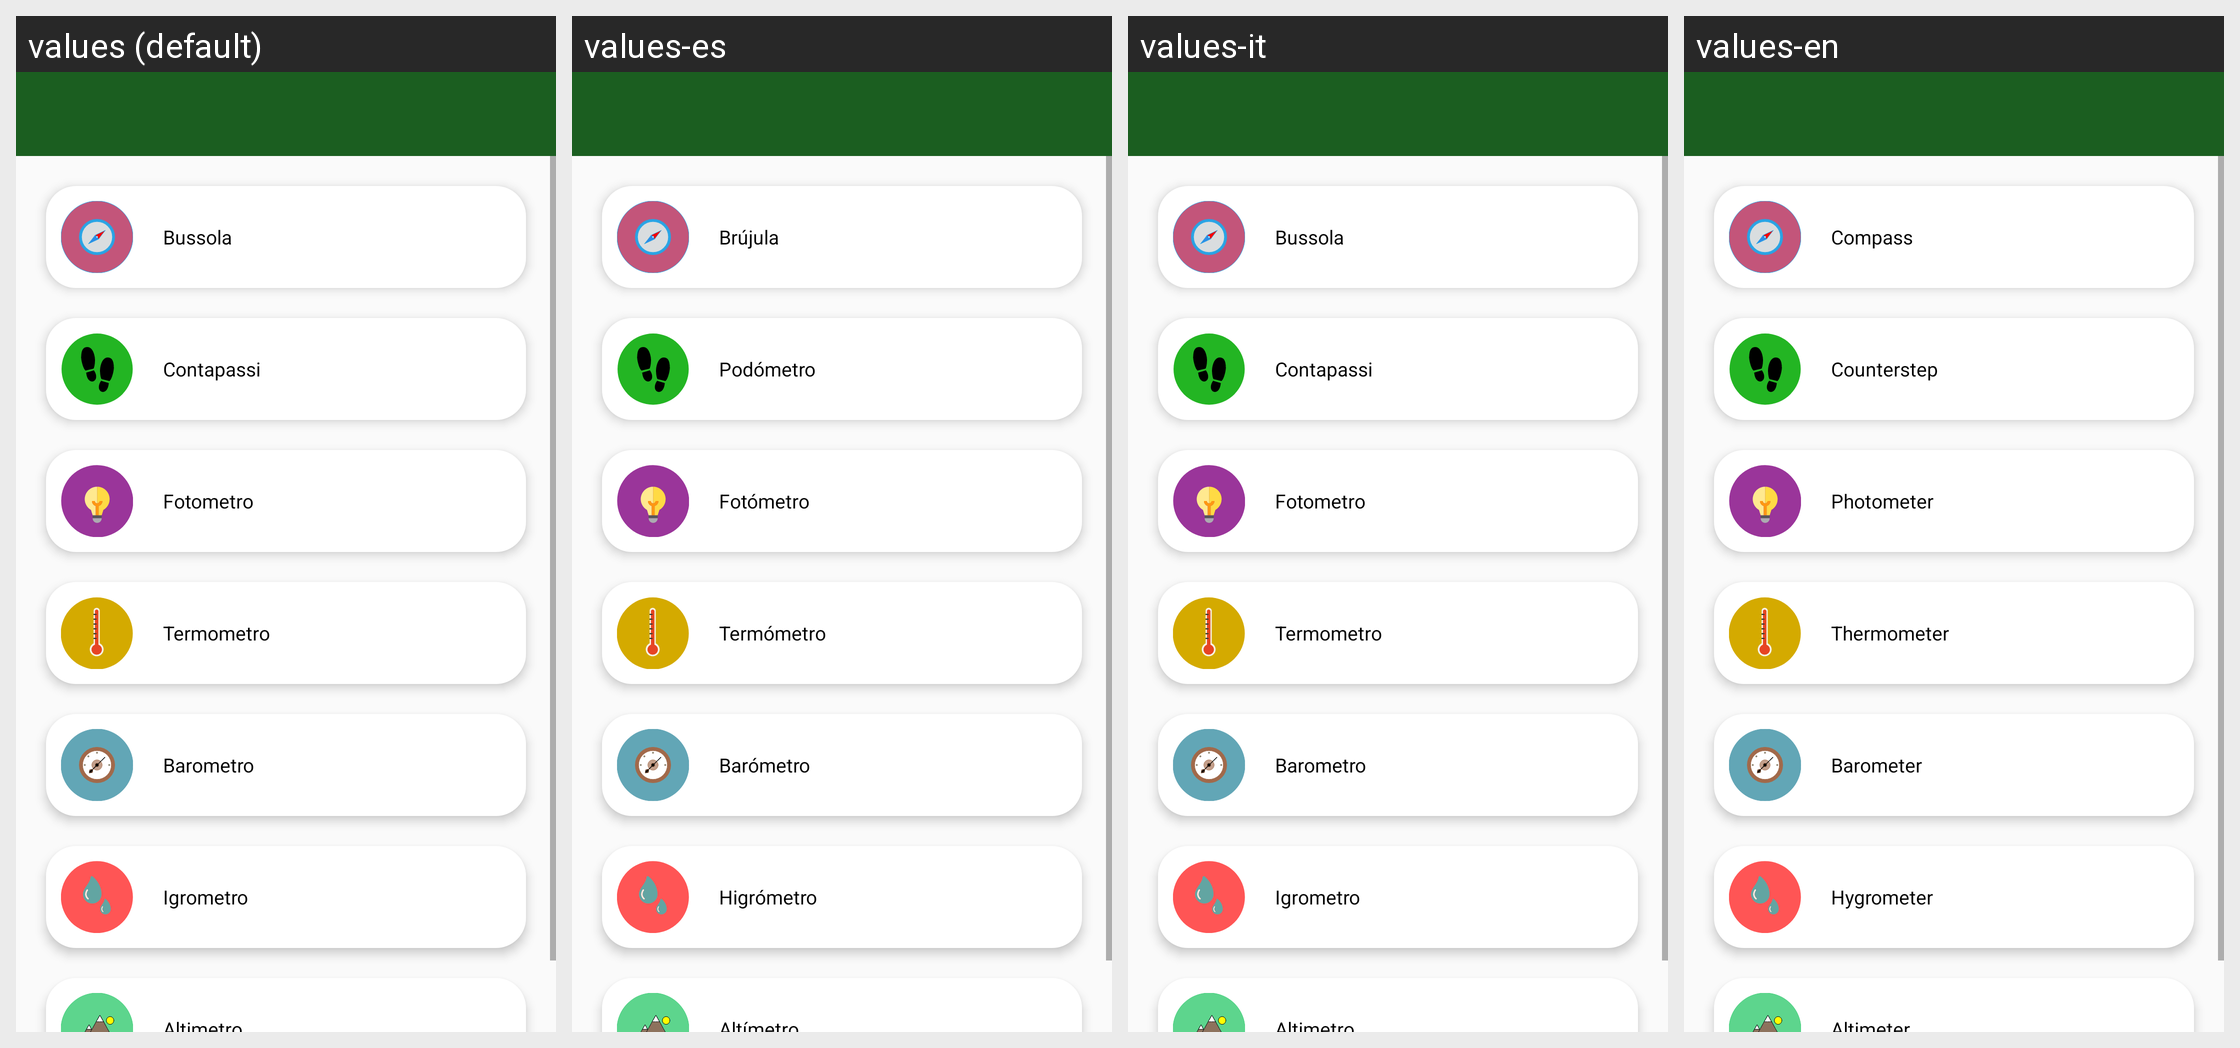

Here is an Android app screen in its default locale and in the app's own translations. Write out the translated-string differences for the strings that appear on this screen.
Android screen res/layout/activity_lista_strumenti.xml rendered under 4 locales, left to right: values (default), values-es, values-it, values-en. Device: Nexus 5 (rendered at 1080×1920; each locale shown at half size, 540×960, under a caption strip naming it); theme AppTheme.
Strings drawn on this screen, with the default value and each locale's value (text and hints the layout hard-codes, and strings that could not be matched under every locale, appear in the picture but are not listed):

strumento_bussola
  values: Bussola
  values-es: Brújula
  values-it: Bussola
  values-en: Compass

strumento_contapassi
  values: Contapassi
  values-es: Podómetro
  values-it: Contapassi
  values-en: Counterstep

strumento_fotometro
  values: Fotometro
  values-es: Fotómetro
  values-it: Fotometro
  values-en: Photometer

strumento_termometro
  values: Termometro
  values-es: Termómetro
  values-it: Termometro
  values-en: Thermometer

strumento_barometro
  values: Barometro
  values-es: Barómetro
  values-it: Barometro
  values-en: Barometer

strumento_igrometro
  values: Igrometro
  values-es: Higrómetro
  values-it: Igrometro
  values-en: Hygrometer
